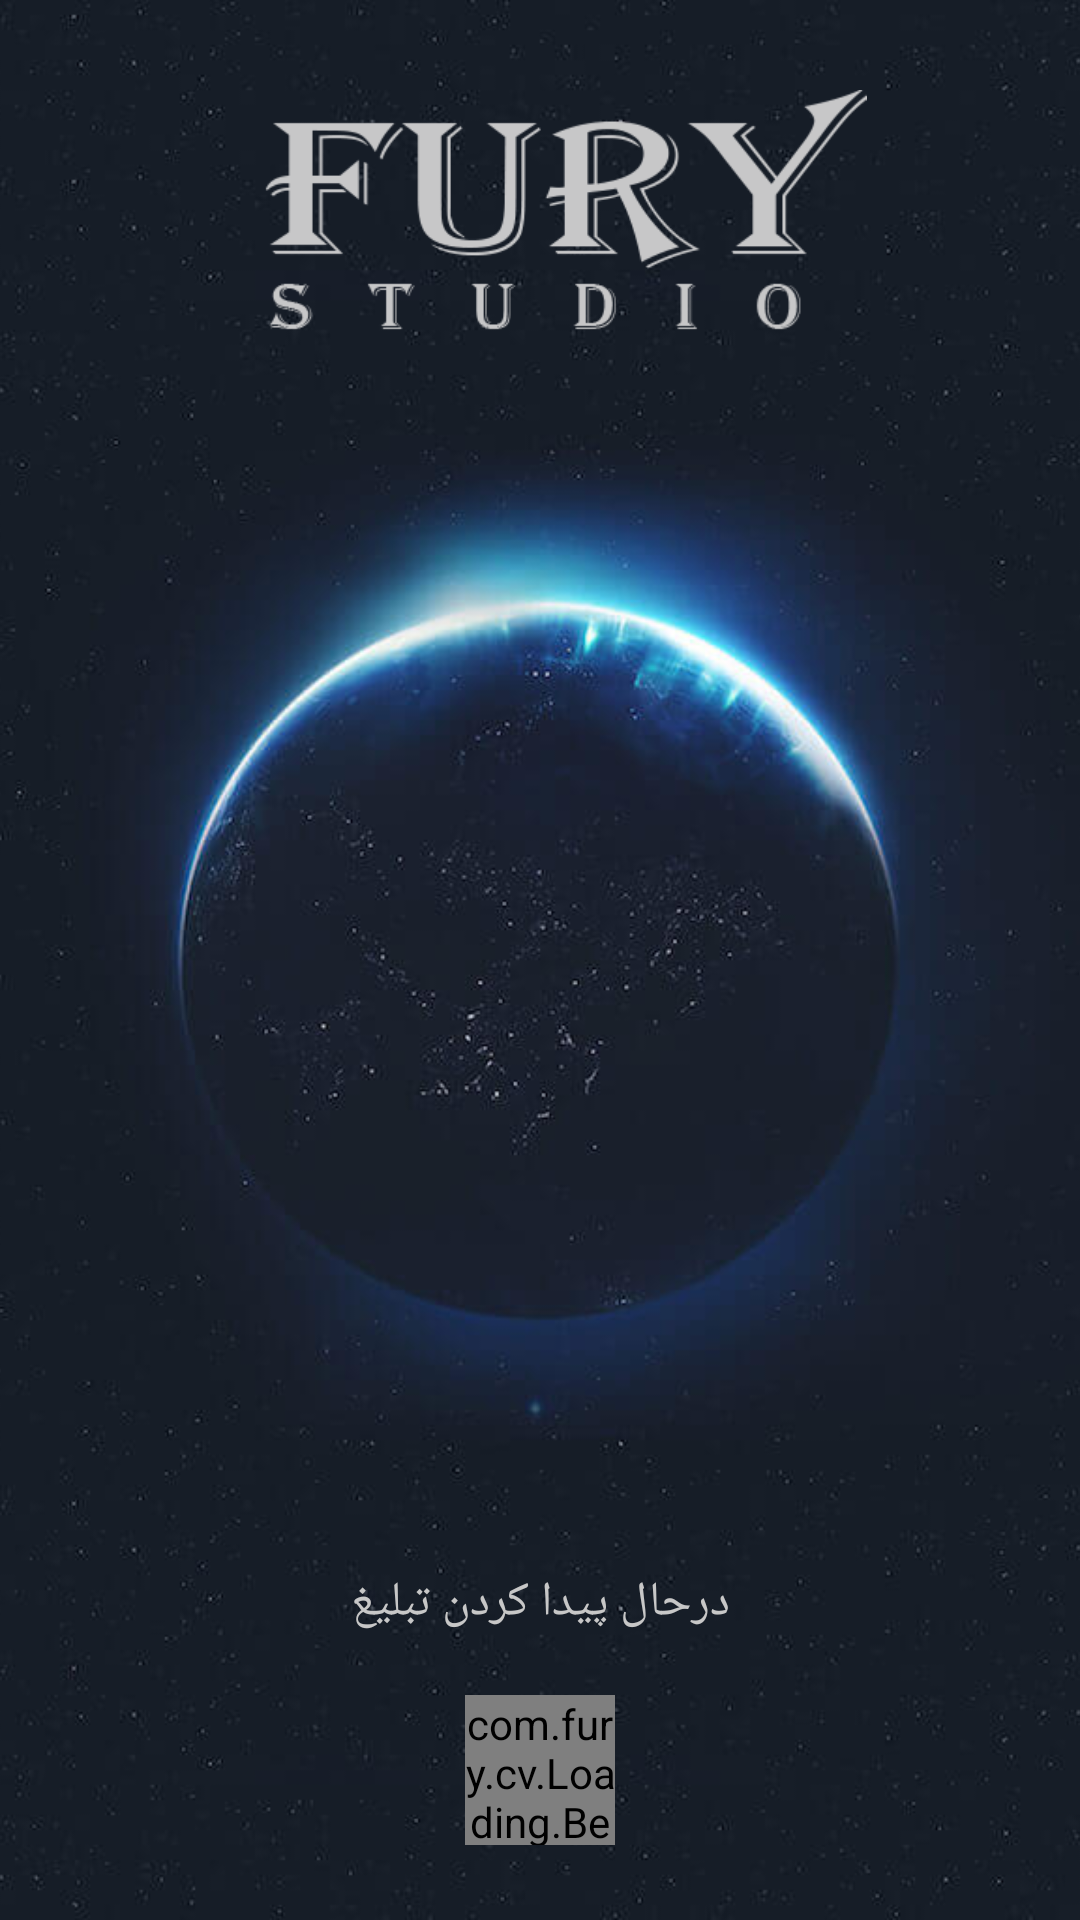

The Android layout XML behind this screen, and the referenced resources:
<!-- AndroidManifest.xml: application theme AppTheme -->
<!-- res/layout/advideo.xml -->
<?xml version="1.0" encoding="utf-8"?>
<RelativeLayout xmlns:android="http://schemas.android.com/apk/res/android"
    xmlns:tools="http://schemas.android.com/tools"
    xmlns:customParam="http://schemas.android.com/apk/res-auto"
    android:layout_width="match_parent"
    android:layout_height="match_parent">

    <ImageView
        android:layout_width="fill_parent"
        android:layout_height="fill_parent"
        android:scaleType="centerCrop"
        android:src="@drawable/background_ads"/>

    <ImageView
        android:id="@+id/image_fury"
        android:layout_width="match_parent"
        android:layout_height="wrap_content"
        android:layout_centerHorizontal="true"
        android:layout_marginTop="30dp"
        android:paddingLeft="30dp"
        android:paddingRight="30dp"
        android:src="@drawable/fury_ads" />


    <TextView
        android:id="@+id/fund_ads"
        android:layout_width="match_parent"
        android:layout_height="wrap_content"
        android:layout_marginBottom="10dp"
        android:layout_marginTop="25dp"
        android:gravity="center"
        android:text="درحال پیدا کردن تبلیغ"
        android:textColor="@color/grey_app"
        android:layout_above="@+id/progress_support"
        android:textSize="16sp" />

    <com.fury.cv.Loading.BernoullisProgressView
        android:layout_width="50dp"
        android:layout_height="50dp"
        customParam:duration="1000"
        customParam:hasHole="false"
        customParam:lineColor="@color/colorAccent"
        customParam:lineLength="0.9"
        customParam:lineLengthChangeable="true"
        customParam:maxLineLength="0.9"
        customParam:minLineLength="0.1"
        customParam:sizeMultiplier="1"
        customParam:strokeWidth="1dp"
        android:layout_centerHorizontal="true"
        android:gravity="center"
        android:id="@+id/progress_support"
        android:layout_alignParentBottom="true"
        android:layout_marginBottom="25dp"
        android:layout_marginTop="10dp"/>

    
    <VideoView
        android:layout_width="0dp"
        android:layout_height="0dp"
        android:id="@+id/videoView" />

</RelativeLayout>
<!-- resources referenced by this layout -->
<resources>
  <color name="colorAccent">#f1f1f1</color>
  <color name="grey_app">#c7c7c7</color>
  <!-- drawable background_ads: jpg bitmap (drawable-xhdpi, 45855 bytes) -->
  <!-- drawable fury_ads: png bitmap (drawable-xhdpi, 5128 bytes) -->
  <style name="AppTheme" parent="Theme.AppCompat.Light.NoActionBar">
          <item name="android:statusBarColor">@color/p2</item>
      </style>
  <color name="p2">#63a675</color>
</resources>
